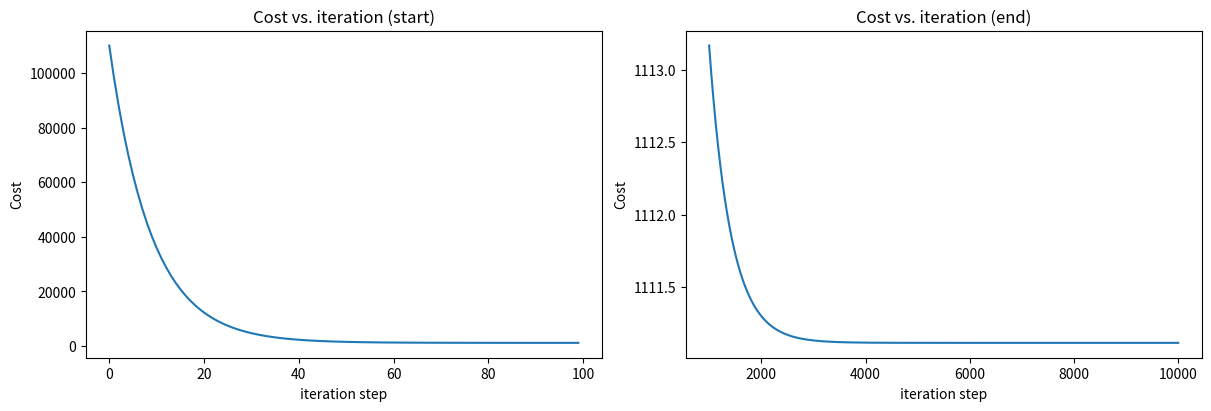

This chart was generated by the following Python code:
import math, copy
import numpy as np
import matplotlib.pyplot as plt

def compute_cost(x, y, w, b):
    """
    Computes the cost function for linear regression.
    
    Args:
      x (ndarray (m,)): Data, m examples 
      y (ndarray (m,)): target values
      w,b (scalar)    : model parameters  
    
    Returns
        total_cost (float): The cost of using w,b as the parameters for linear regression
               to fit the data points in x and y
    """
    m = x.shape[0]
    cost_sum = 0

    for i in range(m):
        f_wb = w * x[i] + b
        cost = (f_wb - y[i]) ** 2
        cost_sum = cost_sum + cost

    total_cost = (1 / (2 * m)) * cost_sum

    return total_cost

def compute_gradient(x, y, w, b): 
    """
    Computes the gradient for linear regression 
    Args:
      x (ndarray (m,)): Data, m examples 
      y (ndarray (m,)): target values
      w,b (scalar)    : model parameters  
    Returns
      dj_dw (scalar): The gradient of the cost w.r.t. the parameters w
      dj_db (scalar): The gradient of the cost w.r.t. the parameter b     
     """
    
    # Number of training examples
    m = x.shape[0]    
    dj_dw = 0
    dj_db = 0
    
    for i in range(m):  
        f_wb = w * x[i] + b 
        dj_dw_i = (f_wb - y[i]) * x[i] 
        dj_db_i = f_wb - y[i] 
        dj_db += dj_db_i
        dj_dw += dj_dw_i 
    dj_dw = dj_dw / m 
    dj_db = dj_db / m 
        
    return dj_dw, dj_db

def gradient_descent(x, y, w_in, b_in, alpha, num_iters, cost_function, gradient_function): 
    """
    Performs gradient descent to fit w,b. Updates w,b by taking 
    num_iters gradient steps with learning rate alpha
    
    Args:
      x (ndarray (m,))  : Data, m examples 
      y (ndarray (m,))  : target values
      w_in,b_in (scalar): initial values of model parameters  
      alpha (float):     Learning rate
      num_iters (int):   number of iterations to run gradient descent
      cost_function:     function to call to produce cost
      gradient_function: function to call to produce gradient
      
    Returns:
      w (scalar): Updated value of parameter after running gradient descent
      b (scalar): Updated value of parameter after running gradient descent
      J_history (List): History of cost values
      p_history (list): History of parameters [w,b] 
      """
    
    # An array to store cost J and w's at each iteration primarily for graphing later
    J_history = []
    p_history = []
    b = b_in
    w = w_in
    
    for i in range(num_iters):
        # Calculate the gradient and update the parameters using gradient_function
        dj_dw, dj_db = gradient_function(x, y, w , b)     

        # Update Parameters using equation (3) above
        b = b - alpha * dj_db                            
        w = w - alpha * dj_dw                            

        # Save cost J at each iteration
        if i<100000:      # prevent resource exhaustion 
            J_history.append( cost_function(x, y, w , b))
            p_history.append([w,b])
        # Print cost every at intervals 10 times or as many iterations if < 10
        if i% math.ceil(num_iters/10) == 0:
            print(f"Iteration {i:4}: Cost {J_history[-1]:0.2e} ",
                  f"dj_dw: {dj_dw: 0.3e}, dj_db: {dj_db: 0.3e}  ",
                  f"w: {w: 0.3e}, b:{b: 0.5e}")
 
    return w, b, J_history, p_history #return w and J,w history for graphing

# Training set has 3 data points.
x_train = np.array([1.0, 2.0, 3.0])
y_train = np.array([300.0, 400.0, 700.0])

# initialize parameters
w_init = 0
b_init = 0

# some gradient descent settings
iterations = 10000
tmp_alpha = 1.0e-2

# run gradient descent
w_final, b_final, J_hist, p_hist = gradient_descent(x_train ,y_train, w_init, b_init, tmp_alpha, 
                                                    iterations, compute_cost, compute_gradient)
print(f"(w,b) found by gradient descent: ({w_final:8.4f},{b_final:8.4f})")

# plot cost versus iteration  
fig, (ax1, ax2) = plt.subplots(1, 2, constrained_layout=True, figsize=(12,4))
ax1.plot(J_hist[:100])
ax2.plot(1000 + np.arange(len(J_hist[1000:])), J_hist[1000:])
ax1.set_title("Cost vs. iteration (start)");  ax2.set_title("Cost vs. iteration (end)")
ax1.set_ylabel('Cost')            ;  ax2.set_ylabel('Cost') 
ax1.set_xlabel('iteration step')  ;  ax2.set_xlabel('iteration step') 
plt.show()